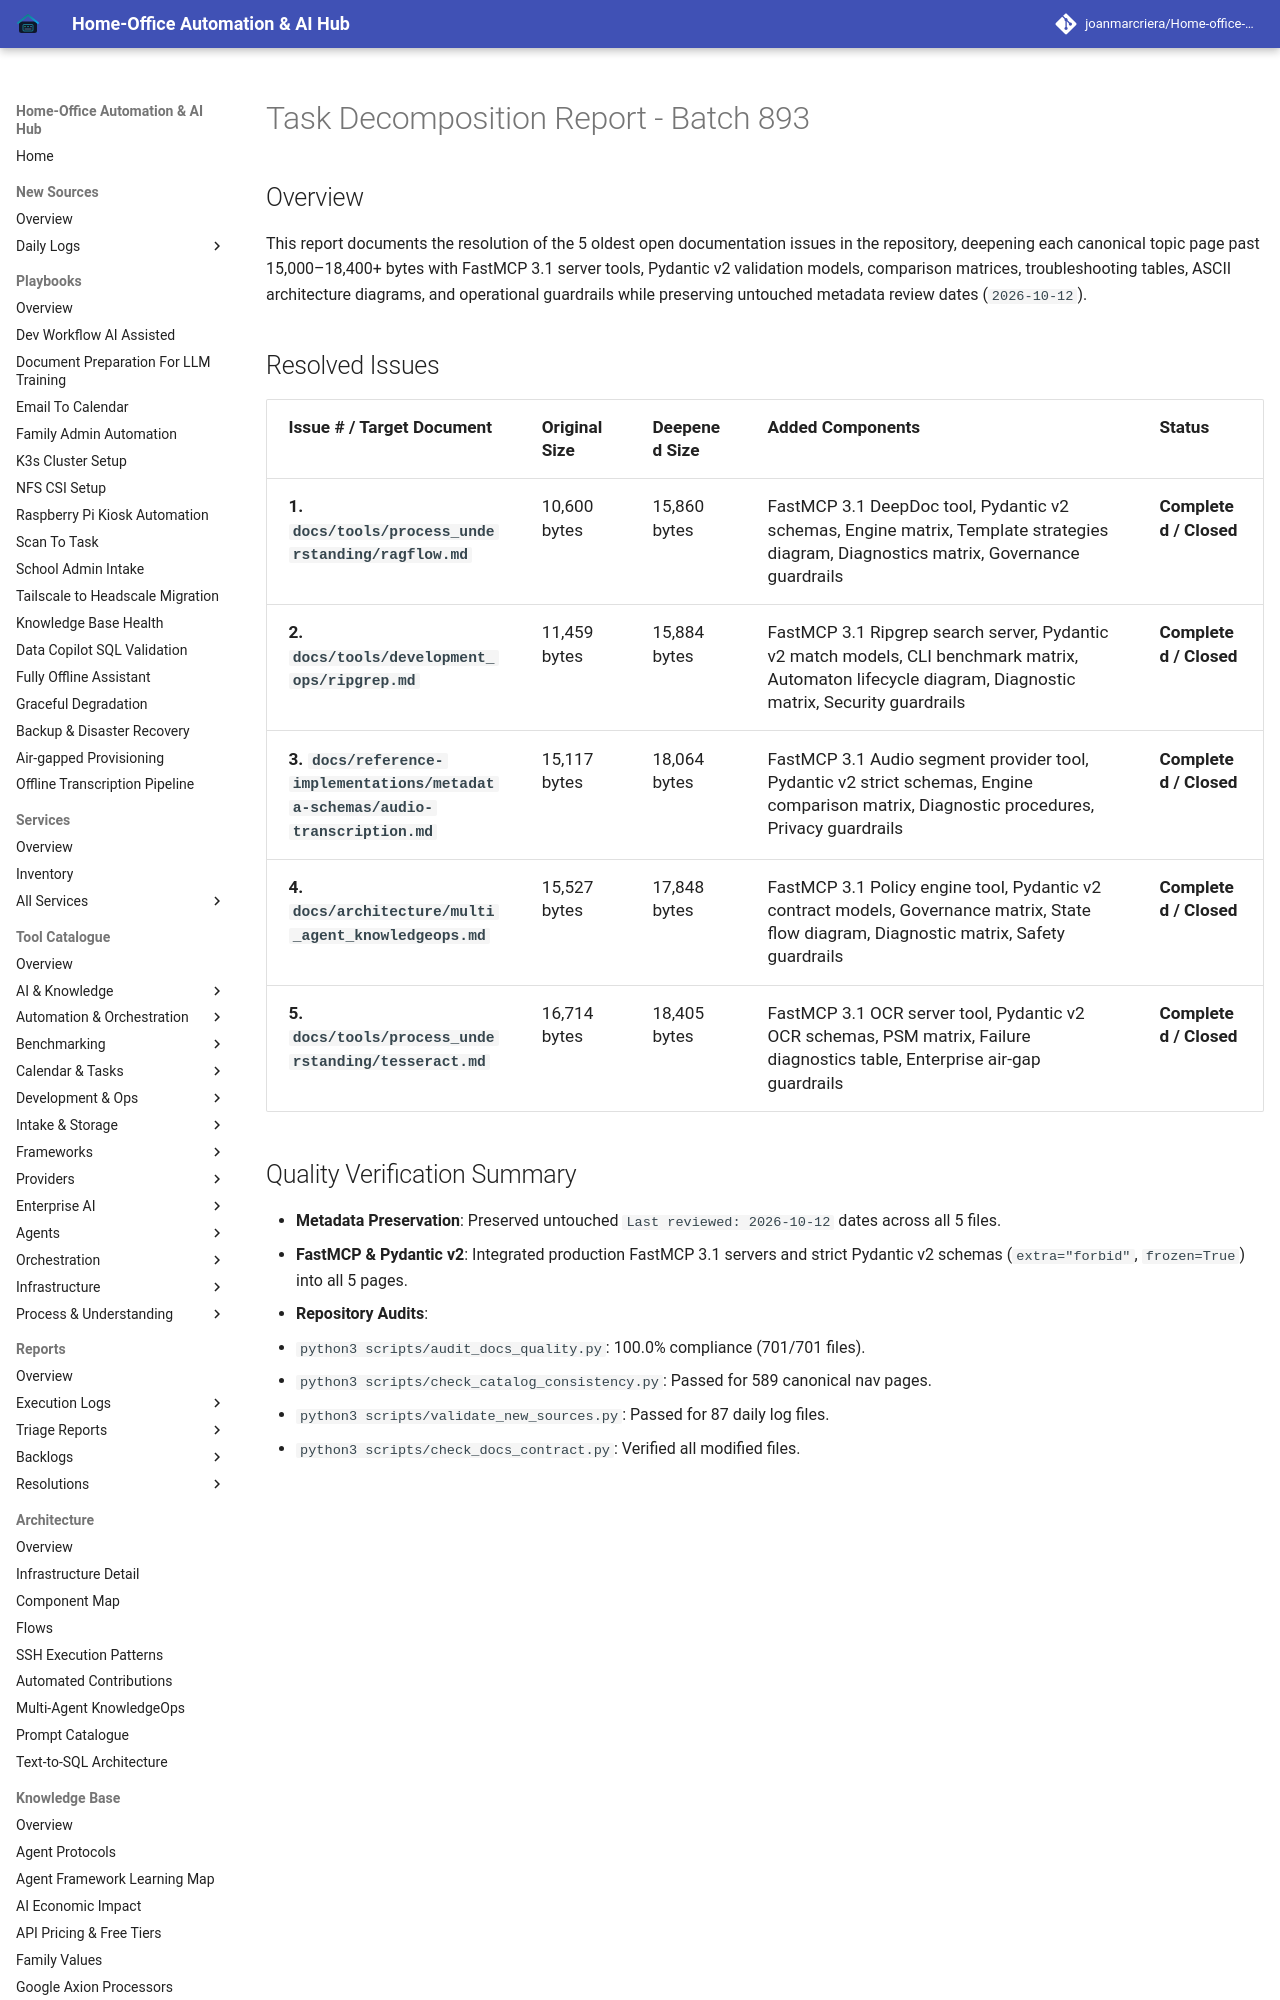

repository: joanmarcriera/Home-office-automations · page: reports/task-decomposition-batch-893/index.html · generator: mkdocs

# Task Decomposition Report - Batch 893

## Overview
This report documents the resolution of the 5 oldest open documentation issues in the repository, deepening each canonical topic page past 15,000–18,400+ bytes with FastMCP 3.1 server tools, Pydantic v2 validation models, comparison matrices, troubleshooting tables, ASCII architecture diagrams, and operational guardrails while preserving untouched metadata review dates (`2026-10-12`).
